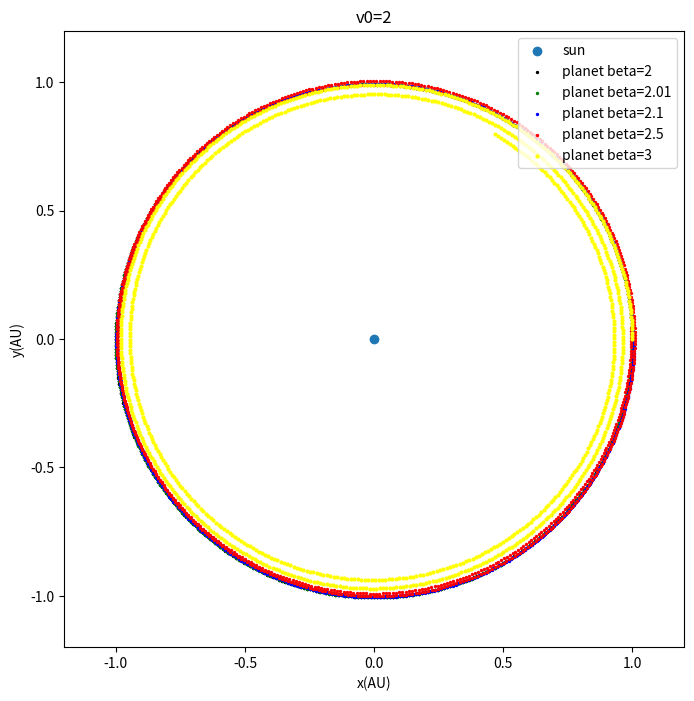

Write the Python code that produced this figure.
import matplotlib.pyplot as plt
import math

vy0=2

x1=[0]
y1=[0]

def trac(q):
    x2=[1]
    y2=[0]
    vx1=[0]
    vy1=[0]
    vx2=[0]
    vy2=[vy0*math.pi]
    t=[0]
    dt=0.002
    GM=4*math.pi*math.pi


    while t[-1]<2:

        r=math.sqrt((x1[-1]-x2[-1])**2+(y1[-1]-y2[-1])**2)
        ox2=-GM*(x2[-1]-x1[-1])/(r**(q+1))
        oy2=-GM*(y2[-1]-y1[-1])/(r**(q+1))
        vx2.append(vx2[-1]+ox2*dt)
        vy2.append(vy2[-1]+oy2*dt)
        x2.append(x2[-1]+vx2[-1]*dt) 
        y2.append(y2[-1]+vy2[-1]*dt)
        t.append(t[-1]+dt)
        
    return x2,y2

x21=trac(2)[0]
y21=trac(2)[1]

x22=trac(2.01)[0]
y22=trac(2.01)[1]

x23=trac(2.2)[0]
y23=trac(2.2)[1]

x24=trac(2.5)[0]
y24=trac(2.5)[1]

x25=trac(3)[0]
y25=trac(3)[1]

fig=plt.figure(figsize=[8,8])
plt.scatter(x1,y1,label='sun')
plt.scatter(x21,y21,label='planet beta=2',s=2,color='black')
plt.scatter(x22,y22,label='planet beta=2.01',s=2,color='green')
plt.scatter(x23,y23,label='planet beta=2.1',s=2,color='blue')
plt.scatter(x24,y24,label='planet beta=2.5',s=2,color='red')
plt.scatter(x25,y25,label='planet beta=3',s=4,color='yellow')

plt.legend(loc='upper right')

plt.xlabel('x(AU)')
plt.ylabel('y(AU)')
plt.title('v0=2')
plt.xlim(-1.2,1.2)
plt.ylim(-1.2,1.2)

plt.show()
